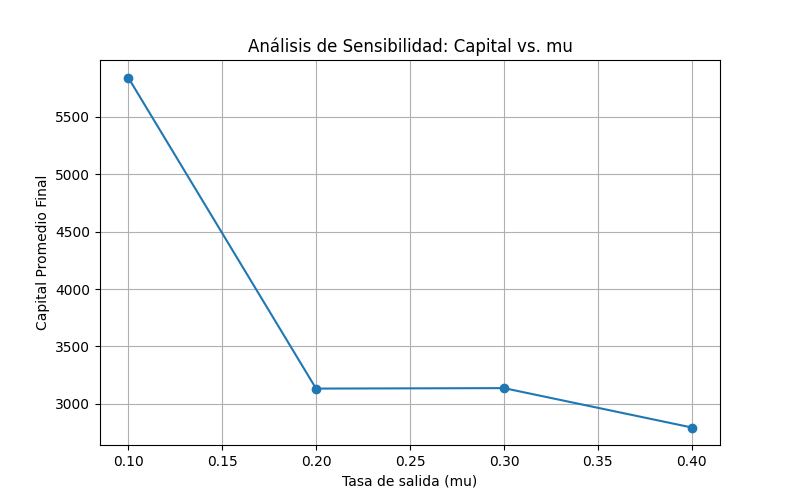

Data behind this chart, as committed beside it:
mu, Capital_Promedio, Desviacion_Estandar, Porcentaje_Quiebra
0.1, 5843, 4259, 13.33
0.2, 3133, 2528, 13.33
0.3, 3137, 2667, 13.33
0.4, 2794, 2003, 6.667
